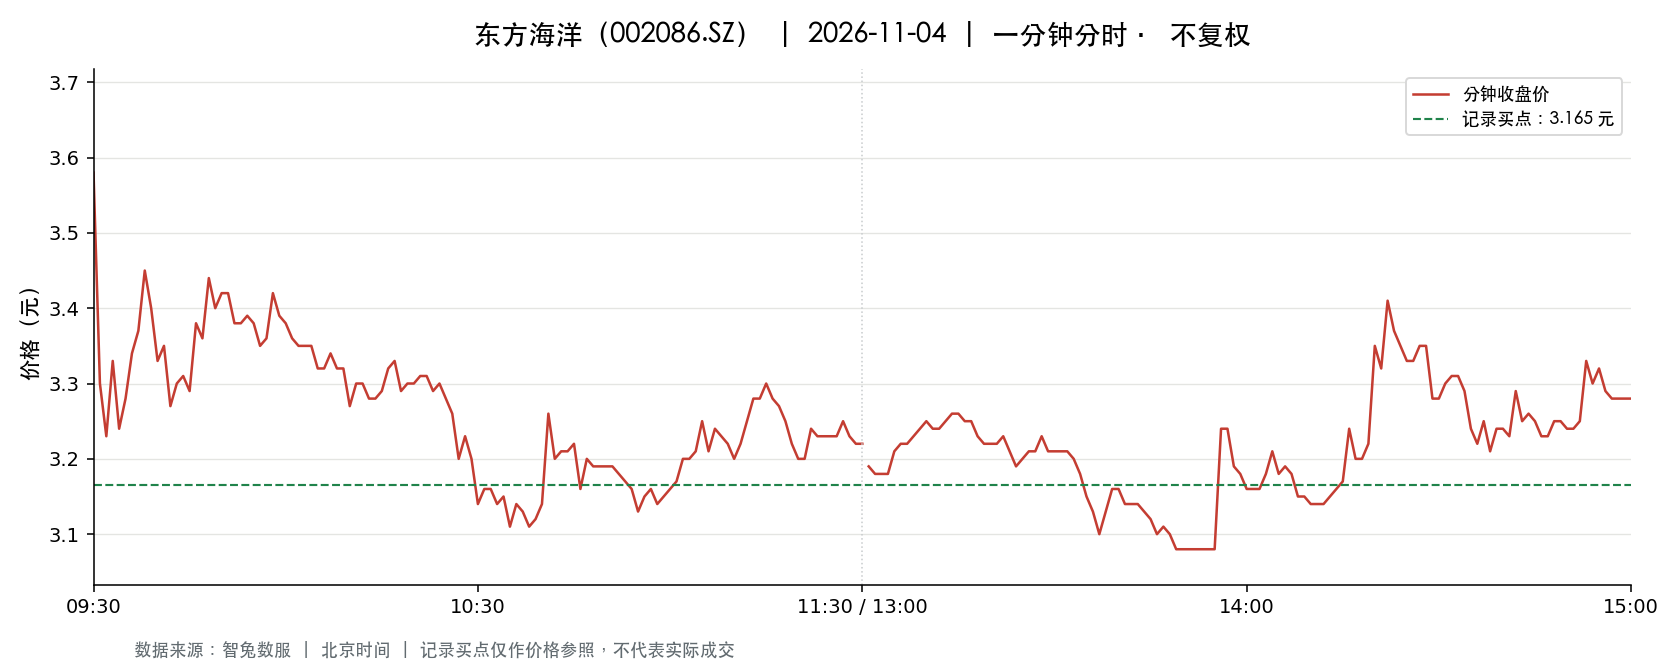

The file beside this chart, header and first rows:
t, o, h, l, c, v, a, pc, sf
2026-11-04 09:30:00, 3.58, 3.58, 3.58, 3.58, 344233, 123235414, 3.42, 0.0
2026-11-04 09:31:00, 3.57, 3.67, 3.22, 3.3, 940917, 327880101, 3.58, 0.0
2026-11-04 09:32:00, 3.36, 3.49, 3.2, 3.23, 417251, 141585368, 3.3, 0.0
2026-11-04 09:33:00, 3.23, 3.36, 3.18, 3.33, 205290, 67811424, 3.23, 0.0
2026-11-04 09:34:00, 3.33, 3.33, 3.22, 3.24, 164686, 53657978, 3.33, 0.0
2026-11-04 09:35:00, 3.26, 3.32, 3.25, 3.28, 115642, 37915583, 3.24, 0.0
2026-11-04 09:36:00, 3.28, 3.34, 3.28, 3.34, 93296, 30881057, 3.28, 0.0
2026-11-04 09:37:00, 3.35, 3.5, 3.35, 3.37, 232931, 80460961, 3.34, 0.0
2026-11-04 09:38:00, 3.38, 3.48, 3.38, 3.45, 161053, 55556089, 3.37, 0.0
2026-11-04 09:39:00, 3.46, 3.47, 3.37, 3.4, 117689, 40311053, 3.45, 0.0
2026-11-04 09:40:00, 3.4, 3.4, 3.3, 3.33, 75862, 25456118, 3.4, 0.0
2026-11-04 09:41:00, 3.31, 3.38, 3.31, 3.35, 71063, 23843950, 3.33, 0.0
2026-11-04 09:42:00, 3.36, 3.36, 3.27, 3.27, 77143, 25589600, 3.35, 0.0
2026-11-04 09:43:00, 3.27, 3.34, 3.25, 3.3, 106687, 34945311, 3.27, 0.0
2026-11-04 09:44:00, 3.3, 3.35, 3.3, 3.31, 42847, 14238584, 3.3, 0.0
2026-11-04 09:45:00, 3.31, 3.31, 3.29, 3.29, 37909, 12488934, 3.31, 0.0
2026-11-04 09:46:00, 3.29, 3.38, 3.29, 3.38, 58063, 19373711, 3.29, 0.0
2026-11-04 09:47:00, 3.39, 3.4, 3.32, 3.36, 57319, 19337441, 3.38, 0.0
2026-11-04 09:48:00, 3.36, 3.44, 3.36, 3.44, 90488, 30861527, 3.36, 0.0
2026-11-04 09:49:00, 3.44, 3.44, 3.38, 3.4, 85388, 29222222, 3.44, 0.0
2026-11-04 09:50:00, 3.4, 3.43, 3.39, 3.42, 53054, 18127730, 3.4, 0.0
2026-11-04 09:51:00, 3.43, 3.43, 3.42, 3.42, 67170, 23024525, 3.42, 0.0
2026-11-04 09:52:00, 3.43, 3.43, 3.38, 3.38, 31887, 10879356, 3.42, 0.0
2026-11-04 09:53:00, 3.38, 3.39, 3.38, 3.38, 22399, 7581373, 3.38, 0.0
2026-11-04 09:54:00, 3.37, 3.4, 3.37, 3.39, 15613, 5295871, 3.38, 0.0
2026-11-04 09:55:00, 3.39, 3.39, 3.38, 3.38, 19385, 6559965, 3.39, 0.0
2026-11-04 09:56:00, 3.37, 3.37, 3.33, 3.35, 30857, 10345124, 3.38, 0.0
2026-11-04 09:57:00, 3.35, 3.37, 3.35, 3.36, 17228, 5778487, 3.35, 0.0
2026-11-04 09:58:00, 3.36, 3.43, 3.36, 3.42, 48479, 16544265, 3.36, 0.0
2026-11-04 09:59:00, 3.42, 3.42, 3.38, 3.39, 17768, 6041741, 3.42, 0.0
2026-11-04 10:00:00, 3.39, 3.4, 3.36, 3.38, 14503, 4898905, 3.39, 0.0
2026-11-04 10:01:00, 3.37, 3.39, 3.36, 3.36, 23289, 7856596, 3.38, 0.0
2026-11-04 10:02:00, 3.35, 3.36, 3.35, 3.35, 19449, 6520388, 3.36, 0.0
2026-11-04 10:03:00, 3.35, 3.36, 3.35, 3.35, 15022, 5040124, 3.35, 0.0
2026-11-04 10:04:00, 3.35, 3.36, 3.35, 3.35, 15636, 5243100, 3.35, 0.0
2026-11-04 10:05:00, 3.34, 3.36, 3.32, 3.32, 23538, 7857465, 3.35, 0.0
2026-11-04 10:06:00, 3.32, 3.32, 3.3, 3.32, 46902, 15492778, 3.32, 0.0
2026-11-04 10:07:00, 3.32, 3.35, 3.32, 3.34, 22281, 7435234, 3.32, 0.0
2026-11-04 10:08:00, 3.33, 3.34, 3.32, 3.32, 11879, 3959364, 3.34, 0.0
2026-11-04 10:09:00, 3.33, 3.33, 3.32, 3.32, 15557, 5167958, 3.32, 0.0
2026-11-04 10:10:00, 3.32, 3.32, 3.27, 3.27, 36621, 12060701, 3.32, 0.0
2026-11-04 10:11:00, 3.26, 3.31, 3.26, 3.3, 39472, 12945072, 3.27, 0.0
2026-11-04 10:12:00, 3.3, 3.3, 3.29, 3.3, 24738, 8148603, 3.3, 0.0
2026-11-04 10:13:00, 3.3, 3.3, 3.26, 3.28, 27743, 9092747, 3.3, 0.0
2026-11-04 10:14:00, 3.27, 3.28, 3.27, 3.28, 25452, 8331838, 3.28, 0.0
2026-11-04 10:15:00, 3.28, 3.3, 3.28, 3.29, 17454, 5740984, 3.28, 0.0
2026-11-04 10:16:00, 3.3, 3.32, 3.29, 3.32, 21227, 7006286, 3.29, 0.0
2026-11-04 10:17:00, 3.32, 3.35, 3.32, 3.33, 14036, 4687735, 3.32, 0.0
2026-11-04 10:18:00, 3.3, 3.3, 3.28, 3.29, 20361, 6698564, 3.33, 0.0
2026-11-04 10:19:00, 3.29, 3.32, 3.29, 3.3, 11500, 3795537, 3.29, 0.0
2026-11-04 10:20:00, 3.3, 3.31, 3.3, 3.3, 7123, 2353009, 3.3, 0.0
2026-11-04 10:21:00, 3.3, 3.31, 3.29, 3.31, 10025, 3304250, 3.3, 0.0
2026-11-04 10:22:00, 3.3, 3.31, 3.3, 3.31, 9451, 3121372, 3.31, 0.0
2026-11-04 10:23:00, 3.3, 3.31, 3.29, 3.29, 10692, 3523464, 3.31, 0.0
2026-11-04 10:24:00, 3.29, 3.3, 3.29, 3.3, 7497, 2468497, 3.29, 0.0
2026-11-04 10:25:00, 3.29, 3.3, 3.28, 3.28, 8134, 2673215, 3.3, 0.0
2026-11-04 10:26:00, 3.28, 3.28, 3.26, 3.26, 40518, 13221373, 3.28, 0.0
2026-11-04 10:27:00, 3.25, 3.25, 3.2, 3.2, 64158, 20682430, 3.26, 0.0
2026-11-04 10:28:00, 3.21, 3.25, 3.2, 3.23, 58152, 18715656, 3.2, 0.0
2026-11-04 10:29:00, 3.24, 3.25, 3.2, 3.2, 31755, 10217888, 3.23, 0.0
... 181 more rows
